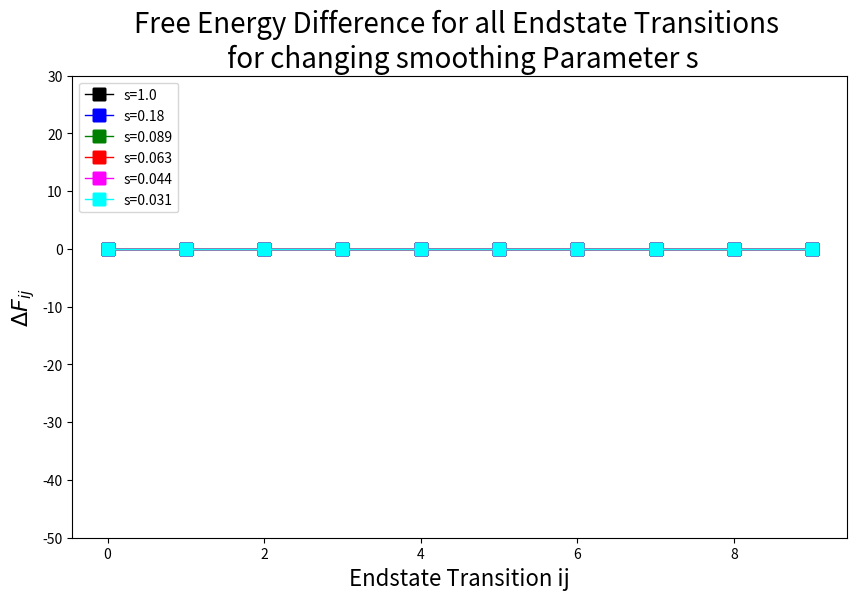
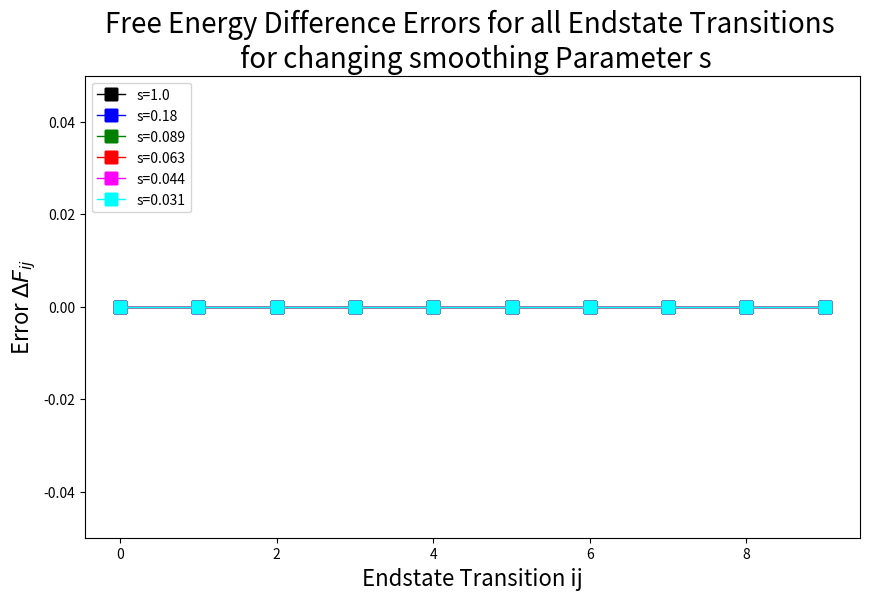

The script that saved these images, in order:
# -*- coding: utf-8 -*-
"""
Created on Mon Sep  7 10:20:04 2015

@author: dsidler
Read in dfmult_all_diff_s_replicaID.out files created with ene_eds.sh
Plot corresponding free energy differences
"""

import os
import matplotlib.pyplot as plt
import numpy
from scipy.special import comb
from collections import defaultdict

workdir = os.getcwd()

#set parameters to plot delta F
REPNUM=21
STATENUM=5
in_file_name='dfmult_all_diff_all_s.out'

#Read in data from ene_ana_rep_error.dat file for further analysis and plotting
print('Start with reading '+in_file_name)

dictinfile={}
try:
    dictinfile[in_file_name] = open(in_file_name,'r+')
    #in_file=open(in_file_name,'r+') 
except IOError:
    print ("cannot open file",in_file_name)


#Idea: store values in list of dictionaries as key value pair with the following keys: "av", "rmsd", "errest"
dFnum=comb(STATENUM, 2, exact=True)#n tief k
dF_ij=numpy.zeros((REPNUM, dFnum))
dF_ij_err=numpy.zeros((REPNUM, dFnum))
ij_comb=defaultdict(list)

#toteneAv=defaultdict(list)
#totene=defaultdict(numpy.array)
for key,file in dictinfile.items():
    s=0
    for line in file:
        line2 = line.strip().strip('\n')
        print(line2)
        line3 = line2.split()
        if (line3[0]=="DF_2_1"):
            statecounter=0
            for i in range(2, (STATENUM+1)):
                for j in range(1, i):
                    dF_ij[s][statecounter]=float(line3[(1+3*statecounter)])
                    dF_ij_err[s][statecounter]=float(line3[(2+3*statecounter)])
                    ij_comb[s].append(str(j)+str(i))
                    statecounter=statecounter+1
            s=s+1
        else:
            pass


#Plot Figures
#Define some general Img Properties (fontsize etc)
repID_plot=[1,6,8,9,10,11]
plot_color=["black","blue","green","red","magenta","cyan"]
repID_plot_adjusted=[0,5,7,8,9,10]
svalues=[1.0,0.18,0.089,0.063,0.044, 0.031]
print(repID_plot_adjusted)


#Plot figure of Free Energy
fig1=plt.figure(figsize=(10,6),dpi=300)
cID=0
for rID in repID_plot_adjusted:
    plt.plot(dF_ij[rID], color=plot_color[cID], linewidth=1, linestyle="-",marker="+",markersize=10,mew=9,label=("s="+str(svalues[cID])))
    cID=cID+1
    plt.show
#print(dF_ij)
#print(dF_ij_err)
#print(ij_comb)
plt.ylim(-50,30)
plt.legend(loc="upper left")
plt.ylabel("$\Delta F_{ij} $", fontsize=16)
plt.xlabel("Endstate Transition ij", fontsize=16)
plt.title("Free Energy Difference for all Endstate Transitions \n for changing smoothing Parameter s", fontsize=20)
fig1.savefig("dF_s_ID.eps")

#Plot figure of Free Energy error
fig2=plt.figure(figsize=(10,6),dpi=300)
cID=0
for rID in repID_plot_adjusted:
    plt.plot(dF_ij_err[rID], color=plot_color[cID], linewidth=1, linestyle="-",marker="+",markersize=10,mew=9,label=("s="+str(svalues[cID])))
    cID=cID+1
    plt.show
print(dF_ij)
print(dF_ij_err)
#print(ij_comb)
plt.ylim(dF_ij_err.min(),dF_ij_err.max()*1.2)
plt.legend(loc="upper left")
plt.ylabel("Error $\Delta F_{ij} $", fontsize=16)
plt.xlabel("Endstate Transition ij", fontsize=16)
plt.title("Free Energy Difference Errors for all Endstate Transitions \n for changing smoothing Parameter s", fontsize=20)
fig2.savefig("dF_s_ID_err.eps")

##Calc Err(f2) from dvdl and totene
#errf2calc=numpy.sqrt(numpy.power(Tmin*1/Ttr*dvdl["tn"][:][2],2)+numpy.power(Tmin/(numpy.power(Ttr,2))*totene["tn"][:][2]*dTtr,2)) 
#print("error of f2calc: "+str(errf2calc))
#print("Correlation between errf2calc and errf2measure :" + str(numpy.corrcoef(errf2calc,dfnew["tn"][:][2])))
##Plot fig of Free Energy Errors
#fig2=plt.figure(figsize=(10,6),dpi=300)
#plt.plot(l,dfnew["tn"][:][2], color="red", linewidth=2.5, linestyle="-", label="$\mathrm{Err}(\\langle f_2\\rangle(\\tau_{\mathrm{run}}=1\mathrm{ns}))_{\mathrm{measure}}$")
#plt.plot(l,errf2calc, color="black", linewidth=2.5, linestyle="-", label="$\mathrm{Err}(\\langle f_2\\rangle(\\tau_{\mathrm{run}}=1\mathrm{ns}))_{\mathrm{calc}}$")
#plt.plot(l,dvdl["tn"][:][2], color="blue", linewidth=2.5, linestyle="-", label="$\mathrm{Err} (\\langle \partial H/\partial \lambda\\rangle(\\tau_{\mathrm{run}}=1\mathrm{ns}))_{\mathrm{measure}}$")
#plt.plot(l,totene["tn"][:][2], color="green", linewidth=2.5, linestyle="-", label="$\mathrm{Err} (\\langle H\\rangle(\\tau_{\mathrm{run}}=1\mathrm{ns}))_{\mathrm{measure}}$")
#plt.plot(l,dfnew["tl"][:][2], color="red", linewidth=2.5, linestyle="-.", label="$\mathrm{Err}(\\langle f_2\\rangle(\\tau_{\mathrm{run}}=2\mathrm{ns}))_{\mathrm{measure}}$")
##plt.plot(l,errf2calc, color="black", linewidth=2.5, linestyle="-", label="$\mathrm{Err}(f_2(\wedge ))_{\mathrm{calc}}$")
#plt.plot(l,dvdl["tl"][:][2], color="blue", linewidth=2.5, linestyle="-.", label="$\mathrm{Err} (\\langle \partial H/\partial \lambda\\rangle(\\tau_{\mathrm{run}}=2\mathrm{ns}))_{\mathrm{measure}}$")
#plt.plot(l,totene["tl"][:][2], color="green", linewidth=2.5, linestyle="-.", label="$\mathrm{Err} (\\langle H\\rangle(\\tau_{\mathrm{run}}=2\mathrm{ns}))_{\mathrm{measure}}$")
##plt.plot(l,dvdl["cn"][:][2], color="orange", linewidth=2.5, linestyle="-", label="$\mathrm{Err} (\partial H/\partial \lambda)(-)_{\mathrm{measure}}$")
##plt.plot(l,dvdl["cl"][:][2], color="orange", linewidth=2.5, linestyle="-.", label="$\mathrm{Err} (\partial H/\partial \lambda)(-)_{\mathrm{measure}}$")
#plt.xlim(l.min(),l.max())
#plt.ylim(0,max([dfnew["tn"][:][2].max(),dvdl["tn"][:][2].max(),totene["tn"][:][2].max()])*1.6)
#plt.legend(loc="upper left",ncol=2)
#plt.xlabel("$\lambda $", fontsize=16)
#plt.ylabel("Error [kJ/mol]", fontsize=16)
#plt.title("Error of Free Energy Integration Points for Different $\lambda$ Values and Triangular Path", fontsize=14)
#plt
#fig2.savefig("Err_fren.eps")
#
##Some error Analysis
#dl=0.05
#interrorf2measure=numpy.sqrt(sum(dl*numpy.power(dfnew["tn"][:][2],2)))
##interrorf2test=numpy.sqrt(sum(dl/2.0*numpy.power(numpy.append(dfnew[:][2],dfnew[:][2]),2)))
#interrorf2calc=numpy.sqrt(sum(dl*numpy.power(errf2calc,2)))
#interrorf1tri=numpy.sqrt(sum(dl*numpy.power(dvdl["tn"][:][2],2)))
#print(dfnew["tn"][:][2])
#print(numpy.append(dfnew["tn"][:][2],dfnew["tn"][:][2]))
#print("Error of Int(f2measure): "+str(interrorf2measure))
#print("Error of Int(f2calc): "+str(interrorf2calc))
#print("Error of Int(dvdl): "+str(interrorf1tri))
#
#
##mean error with respect to trun
#fig4=plt.figure(figsize=(10,6),dpi=300)
#trun=numpy.array([250,500,1000,2000])
#print("trun: " + str(trun))
#merdfnew=[numpy.nanmean(dfnew["tvs"][:][2]),numpy.nanmean(dfnew["ts"][:][2]),numpy.nanmean(dfnew["tn"][:][2]),numpy.nanmean(dfnew["tl"][:][2])]
#merdvdl=[numpy.nanmean(dvdl["tvs"][:][2]),numpy.nanmean(dvdl["ts"][:][2]),numpy.nanmean(dvdl["tn"][:][2]),numpy.nanmean(dvdl["tl"][:][2])]
#mertotene=[numpy.nanmean(totene["tvs"][:][2]),numpy.nanmean(totene["ts"][:][2]),numpy.nanmean(totene["tn"][:][2]),numpy.nanmean(totene["tl"][:][2])]
#merdvdlconst=[numpy.nanmean(dvdl["cvs"][:][2]),numpy.nanmean(dvdl["cs"][:][2]),numpy.nanmean(dvdl["cn"][:][2]),numpy.nanmean(dvdl["cl"][:][2])]
#
#serdfnew=[numpy.nanstd(dfnew["tvs"][:][2]),numpy.nanstd(dfnew["ts"][:][2]),numpy.nanstd(dfnew["tn"][:][2]),numpy.nanstd(dfnew["tl"][:][2])]
#serdvdl=[numpy.nanstd(dvdl["tvs"][:][2]),numpy.nanstd(dvdl["ts"][:][2]),numpy.nanstd(dvdl["tn"][:][2]),numpy.nanstd(dvdl["tl"][:][2])]
#sertotene=[numpy.nanstd(totene["tvs"][:][2]),numpy.nanstd(totene["ts"][:][2]),numpy.nanstd(totene["tn"][:][2]),numpy.nanstd(totene["tl"][:][2])]
#serdvdlconst=[numpy.nanstd(dvdl["cvs"][:][2]),numpy.nanstd(dvdl["cs"][:][2]),numpy.nanstd(dvdl["cn"][:][2]),numpy.nanstd(dvdl["cl"][:][2])]
#print(merdfnew)
#print(numpy.isfinite(merdfnew))
#print(merdvdl)
#print(mertotene)
#print(dfnew["tvs"][:][2])
#plt.plot(trun,merdfnew, color="red", linewidth=2.5, linestyle="-", label="$\overline{\mathrm{Err}}(f_2(\wedge ))_{\mathrm{measure}}(\\tau_{\mathrm{run}})$")
#plt.plot(trun,merdvdl, color="blue", linewidth=2.5, linestyle="-", label="$\overline{\mathrm{Err}}(\partial H/\partial \lambda(\wedge ))_{\mathrm{measure}}(\\tau_{\mathrm{run}})$")
#plt.plot(trun,mertotene, color="green", linewidth=2.5, linestyle="-", label="$\overline{\mathrm{Err}}(H(\wedge ))_{\mathrm{measure}}(\\tau_{\mathrm{run}})$")
#plt.plot(trun,merdvdlconst, color="orange", linewidth=2.5, linestyle="-", label="$\overline{\mathrm{Err}}(\partial H/\partial \lambda(-))_{\mathrm{measure}}(\\tau_{\mathrm{run}})$")
#plt.errorbar(trun,merdfnew,yerr=serdfnew,color="red")
#plt.errorbar(trun,merdvdl,yerr=serdvdl,color="blue")
#plt.errorbar(trun,mertotene,yerr=sertotene,color="green")
#plt.errorbar(trun,merdvdlconst,yerr=serdvdlconst,color="orange")
#plt.xlim(0,trun.max()*1.1)
#plt.ylim(0,max(mertotene)*1.1)
#plt.legend(loc="upper right")
#plt.xlabel("$ \\tau_{\mathrm{run}}$[ps]", fontsize=16)
#plt.ylabel("Error [kJ/mol]", fontsize=16)
#plt.title("Mean Error of Free Energy Points for Different $\\tau_{\mathrm{run}}$ Values", fontsize=14)
#plt
#fig4.savefig("Mean_Err_Trun.eps")
#
##error with respecet to temperature (vorsicht: an unterschiedlichen lambda punkten gemessen.)
#fig5=plt.figure(figsize=(10,6),dpi=300)
#
##plt.plot(Ttr,dvdl["tl"][:][2], color="red", linewidth=2.5, linestyle="-", label="$\mathrm{Mean_Err}(f_2(\wedge ))_{\mathrm{measure}}(\tau_{run})$")
###plt.plot(trun,merdvdl, color="blue", linewidth=2.5, linestyle="-", label="$\mathrm{Mean_Err}(\partial H/\partial \lambda(\wedge ))_{\mathrm{measure}}(\tau_{run})$")
###plt.plot(trun,mertotene, color="green", linewidth=2.5, linestyle="-", label="$\mathrm{Mean_Err}(H(\wedge ))_{\mathrm{measure}}(\tau_{run})$")
###plt.plot(trun,merdvdlconst, color="orange", linewidth=2.5, linestyle="-", label="$\mathrm{Mean_Err}(\partial H/\partial \lambda(-))_{\mathrm{measure}}(\tau_{run})$")
###plt.errorbar(trun,merdfnew,yerr=serdfnew,color="red")
###plt.errorbar(trun,merdvdl,yerr=serdvdl,color="blue")
###plt.errorbar(trun,mertotene,yerr=sertotene,color="green")
###plt.errorbar(trun,merdvdlconst,yerr=serdvdlconst,color="orange")
##plt.xlim(Ttr.min()*0.8,Ttr.max()*1.2)
##plt.ylim(0,max(dvdl["tl"][:][2])*1.1)
##plt.legend(loc="upper right")
##plt.xlabel("$T $", fontsize=16)
##plt.ylabel("Error", fontsize=16)
##plt.title("Mean Error of $\partial H/\partial \lambda$ for Different Temperatures T (attention: measured at different ", fontsize=14)
##plt
##fig5.savefig("Err_Temp.eps")
##plt.plot()
#
##Free Energy
#fig3=plt.figure(figsize=(10,6),dpi=300)
#plt.plot(l,dfnew["tn"][:][0], color="red", linewidth=2.5, linestyle="-", label="$\mu (f_2(\wedge ))_{\mathrm{measure}}$")
#plt.xlim(l.min(),l.max())
#plt.ylim(dfnew["tn"][:][0].min()*1.1,dfnew["tn"][:][0].max()*1.1)
#plt.legend(loc="upper left")
#plt.xlabel("$\lambda $", fontsize=16)
#plt.ylabel("Mean Free Energy", fontsize=16)
#ax = plt.gca()  # gca stands for 'get current axis'
##ax.spines['right'].set_color('none')
#ax.spines['top'].set_color('none')
#ax.xaxis.set_ticks_position('bottom')
#ax.spines['bottom'].set_position(('data',0))
#plt.title("Free Energy Average for Different $\lambda$ Values", fontsize=14)
#fig3.savefig("Mu_fren.eps")
#
##estimate if it might make sense to estimate dvdl(T)=dvdl(Tdiff)*deltaT + const
#fig6=plt.figure(figsize=(10,6),dpi=300)
#plt.plot(l,dvdl["tn"][:][0], color="blue", linewidth=3, linestyle="-", label="$\\langle\partial H/\partial \lambda(\wedge )\\rangle$")
#plt.plot(l,dvdl["cn"][:][0], color="orange", linewidth=3, linestyle="-", label="$\\langle\partial H/\partial \lambda(-)\\rangle$")
#plt.plot(l,dvdlextrapol["tn"][:][0], color="black", linewidth=3, linestyle="-", label="$\\langle\partial H/\partial \lambda(-)\\rangle$")
#plt.errorbar(l,dvdl["cn"][:][0],yerr=dvdl["cn"][:][2], color="orange")
#plt.errorbar(l,dvdl["tn"][:][0],yerr=dvdl["tn"][:][2], color="blue")
#plt.errorbar(l,dvdl["cn"][:][0],yerr=dfnew["tn"][:][2], color="red")
#plt.xlim(0,1)
#plt.legend(loc="upper right")
#plt.xlabel("$\lambda $", fontsize=16)
#plt.ylabel("$\\langle\partial H/\partial \lambda\\rangle$ [kJ/mol]", fontsize=16)
#plt.title("Comparison of $\partial H/\partial \lambda$ between triangular and const temperature path ", fontsize=14)
#plt
#fig6.savefig("dvdl_const_vs_tri.eps")
